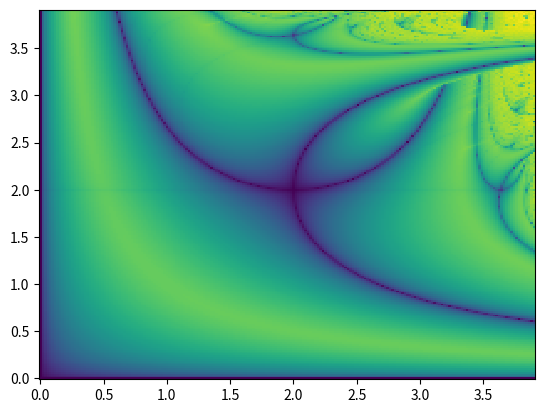

This chart was generated by the following Python code:
# Copyright 2024 Daniel Nicholson
# If using my code, please credit me

import numpy as np
import matplotlib.pyplot as plt

#N is the number of iterations the iterative function takes
#before stopping
#res is the width and height of the image produced
#S is the sequence of r values
#progress is a string acting as a progress bar for the render
N = 100
res = 200
S = np.zeros(N)
progress = ""

#generating 2D value array storing a value for each pixel
#which will be represented with a color
#lin is an array where the elements linearly increase from
#0 to 4 (storing the A and B/r values)
value = np.zeros([res, res])
lin = np.linspace(0, 3.9, res)

#computing the lyapunov exponent for each pixel of the image
for i in range(res): 
    for j in range(res):

        #resetting lambda value and x0
        l = 0.0
        x = 0.5

        #finding r values for the pixel coordinate
        A = lin[i]
        B = lin[j]

        #generating S, the sequence of r values
        for k in range(int(N / 2)):
            S[2*k] = A
            S[2*k+1] = B    

        #computing lyapunov exponent (lambda) for this pixel
        for k in range(N):
            r = S[k]
            x = (r * x) * (1 - x)
            l += np.log( np.abs( r * ( 1 - 2*x ) ) )
        l = l / N

        #Using sigmoid function on the result to make the final
        #color more legible (this step not necessary)
        l = 1 / (1 + np.exp( -1 * l))

        #Setting the color of the pixel
        value[i][j] = l

    #Calculating how much computation is left and displaying it if
    #there is an update
    temp = f"{round(i / res * 100)}% done"
    if temp != progress: print(temp)
    progress = temp

#Turning the data into an image
fig, ax = plt.subplots()
ax.pcolormesh(lin, lin, value)

#Outputing the final image
plt.show()
